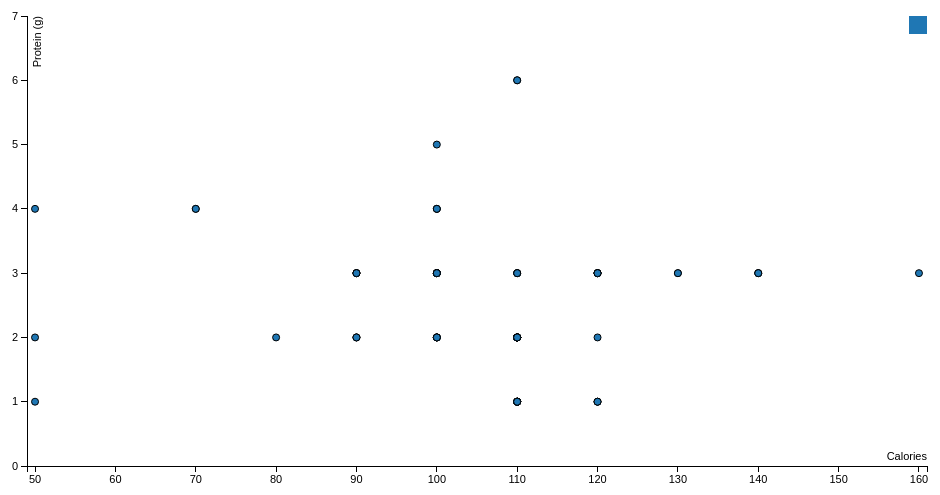
D3 v3 page, settled after 360 driven frames (6 s of simulated time); the page loaded 1 data file(s).


    var margin = {top: 20, right: 20, bottom: 30, left: 40},
            width = 960 - margin.left - margin.right,
            height = 500 - margin.top - margin.bottom;

    /*
     * value accessor - returns the value to encode for a given data object.
     * scale - maps value to a visual display encoding, such as a pixel position.
     * map function - maps from data value to display value
     * axis - sets up axis
     */

    // setup x
    var xValue = function(d) { return d.Calories;}, // data -> value
            xScale = d3.scale.linear().range([0, width]), // value -> display
            xMap = function(d) { return xScale(xValue(d));}, // data -> display
            xAxis = d3.svg.axis().scale(xScale).orient("bottom");

    // setup y
    var yValue = function(d) { return d["Protein (g)"];}, // data -> value
            yScale = d3.scale.linear().range([height, 0]), // value -> display
            yMap = function(d) { return yScale(yValue(d));}, // data -> display
            yAxis = d3.svg.axis().scale(yScale).orient("left");

    // setup fill color
    var cValue = function(d) { return d.Manufacturer;},
            color = d3.scale.category10();

    // add the graph canvas to the body of the webpage
    var svg = d3.select("body").append("svg")
            .attr("width", width + margin.left + margin.right)
            .attr("height", height + margin.top + margin.bottom)
            .append("g")
            .attr("transform", "translate(" + margin.left + "," + margin.top + ")");

    // add the tooltip area to the webpage
    var tooltip = d3.select("body").append("div")
            .attr("class", "tooltip")
            .style("opacity", 0);

    // load data
    d3.csv("cereal.csv", function(error, data) {

        // change string (from CSV) into number format
        data.forEach(function(d) {
            d.Calories = +d.Calories;
            d["Protein (g)"] = +d["Protein (g)"];
  //  console.log(d);
            console.log(d);
        });

        // don't want dots overlapping axis, so add in buffer to data domain
        xScale.domain([d3.min(data, xValue)-1, d3.max(data, xValue)+1]);
        yScale.domain([d3.min(data, yValue)-1, d3.max(data, yValue)+1]);

        // x-axis
        svg.append("g")
                .attr("class", "x axis")
                .attr("transform", "translate(0," + height + ")")
                .call(xAxis)
                .append("text")
                .attr("class", "label")
                .attr("x", width)
                .attr("y", -6)
                .style("text-anchor", "end")
                .text("Calories");

        // y-axis
        svg.append("g")
                .attr("class", "y axis")
                .call(yAxis)
                .append("text")
                .attr("class", "label")
                .attr("transform", "rotate(-90)")
                .attr("y", 6)
                .attr("dy", ".71em")
                .style("text-anchor", "end")
                .text("Protein (g)");

        // draw dots
        svg.selectAll(".dot")
                .data(data)
                .enter().append("circle")
                .attr("class", "dot")
                .attr("r", 3.5)
                .attr("cx", xMap)
                .attr("cy", yMap)
                .style("fill", function(d) { return color(cValue(d));})
                .on("mouseover", function(d) {
                    tooltip.transition()
                            .duration(200)
                            .style("opacity", .9);
                    tooltip.html(d["Cereal Name"] + "<br/> (" + xValue(d)
                    + ", " + yValue(d) + ")")
                            .style("left", (d3.event.pageX + 5) + "px")
                            .style("top", (d3.event.pageY - 28) + "px");
                })
                .on("mouseout", function(d) {
                    tooltip.transition()
                            .duration(500)
                            .style("opacity", 0);
                });

        // draw legend
        var legend = svg.selectAll(".legend")
                .data(color.domain())
                .enter().append("g")
                .attr("class", "legend")
                .attr("transform", function(d, i) { return "translate(0," + i * 20 + ")"; });

        // draw legend colored rectangles
        legend.append("rect")
                .attr("x", width - 18)
                .attr("width", 18)
                .attr("height", 18)
                .style("fill", color);

        // draw legend text
        legend.append("text")
                .attr("x", width - 24)
                .attr("y", 9)
                .attr("dy", ".35em")
                .style("text-anchor", "end")
                .text(function(d) { return d;})
    });



### data: cereal.csv
Cereal Name, Calories, Protein (g), Fat, Sodium, Dietary Fiber, Carbs, Sugars, Display Shelf, Potassium, Vitamins and Minerals, Serving Size Weight, Cups per Serving
100%_Bran, 70, 4, 1, 130, 10, 5, 6, 3, 280, 25, 1, 0.33
100%_Natural_Bran, 120, 3, 5, 15, 2, 8, 8, 3, 135, 0, 1, -1
All-Bran, 70, 4, 1, 260, 9, 7, 5, 3, 320, 25, 1, 0.33
All-Bran_with_Extra_Fiber, 50, 4, 0, 140, 14, 8, 0, 3, 330, 25, 1, 0.5
Almond_Delight, 110, 2, 2, 200, 1, 14, 8, 3, -1, 25, 1, 0.75
Apple_Cinnamon_Cheerios, 110, 2, 2, 180, 1.5, 10.5, 10, 1, 70, 25, 1, 0.75
Apple_Jacks, 110, 2, 0, 125, 1, 11, 14, 2, 30, 25, 1, 1
Basic_4, 130, 3, 2, 210, 2, 18, 8, 3, 100, 25, 1.33, 0.75
Bran_Chex, 90, 2, 1, 200, 4, 15, 6, 1, 125, 25, 1, 0.67
Bran_Flakes, 90, 3, 0, 210, 5, 13, 5, 3, 190, 25, 1, 0.67
Cap'n'Crunch, 120, 1, 2, 220, 0, 12, 12, 2, 35, 25, 1, 0.75
Cheerios, 110, 6, 2, 290, 2, 17, 1, 1, 105, 25, 1, 1.25
Cinnamon_Toast_Crunch, 120, 1, 3, 210, 0, 13, 9, 2, 45, 25, 1, 0.75
Clusters, 110, 3, 2, 140, 2, 13, 7, 3, 105, 25, 1, 0.5
Cocoa_Puffs, 110, 1, 1, 180, 0, 12, 13, 2, 55, 25, 1, 1
Corn_Chex, 110, 2, 0, 280, 0, 22, 3, 1, 25, 25, 1, 1
Corn_Flakes, 100, 2, 0, 290, 1, 21, 2, 1, 35, 25, 1, 1
Corn_Pops, 110, 1, 0, 90, 1, 13, 12, 2, 20, 25, 1, 1
Count_Chocula, 110, 1, 1, 180, 0, 12, 13, 2, 65, 25, 1, 1
Cracklin'_Oat_Bran, 110, 3, 3, 140, 4, 10, 7, 3, 160, 25, 1, 0.5
Cream_of_Wheat_(Quick), 100, 3, 0, 80, 1, 21, 0, 2, -1, 0, 1, 1
Crispix, 110, 2, 0, 220, 1, 21, 3, 3, 30, 25, 1, 1
Crispy_Wheat_&_Raisins, 100, 2, 1, 140, 2, 11, 10, 3, 120, 25, 1, 0.75
Double_Chex, 100, 2, 0, 190, 1, 18, 5, 3, 80, 25, 1, 0.75
Froot_Loops, 110, 2, 1, 125, 1, 11, 13, 2, 30, 25, 1, 1
Frosted_Flakes, 110, 1, 0, 200, 1, 14, 11, 1, 25, 25, 1, 0.75
Frosted_Mini-Wheats, 100, 3, 0, 0, 3, 14, 7, 2, 100, 25, 1, 0.8
Fruitful_Bran, 120, 3, 0, 240, 5, 14, 12, 3, 190, 25, 1.33, 0.67
Fruity_Pebbles, 110, 1, 1, 135, 0, 13, 12, 2, 25, 25, 1, 0.75
Golden_Crisp, 100, 2, 0, 45, 0, 11, 15, 1, 40, 25, 1, 0.88
Golden_Grahams, 110, 1, 1, 280, 0, 15, 9, 2, 45, 25, 1, 0.75
Grape_Nuts_Flakes, 100, 3, 1, 140, 3, 15, 5, 3, 85, 25, 1, 0.88
Grape-Nuts, 110, 3, 0, 170, 3, 17, 3, 3, 90, 25, 1, 0.25
Great_Grains_Pecan, 120, 3, 3, 75, 3, 13, 4, 3, 100, 25, 1, 0.33
Honey_Graham_Ohs, 120, 1, 2, 220, 1, 12, 11, 2, 45, 25, 1, 1
Honey_Nut_Cheerios, 110, 3, 1, 250, 1.5, 11.5, 10, 1, 90, 25, 1, 0.75
Honey-comb, 110, 1, 0, 180, 0, 14, 11, 1, 35, 25, 1, 1.33
Just_Right_Crunchy__Nuggets, 110, 2, 1, 170, 1, 17, 6, 3, 60, 100, 1, -1
Just_Right_Fruit_&_Nut, 140, 3, 1, 170, 2, 20, 9, 3, 95, 100, 1.3, 0.75
Kix, 110, 2, 1, 260, 0, 21, 3, 2, 40, 25, 1, 1.5
Life, 100, 4, 2, 150, 2, 12, 6, 2, 95, 25, 1, 0.67
Lucky_Charms, 110, 2, 1, 180, 0, 12, 12, 2, 55, 25, 1, 1
Maypo, 100, 4, 1, 0, 0, 16, 3, 2, 95, 25, 1, -1
Mueslix_Crispy_Blend, 160, 3, 2, 150, 3, 17, 13, 3, 160, 25, 1.5, 0.67
Multi-Grain_Cheerios, 100, 2, 1, 220, 2, 15, 6, 1, 90, 25, 1, 1
Nut&Honey_Crunch, 120, 2, 1, 190, 0, 15, 9, 2, 40, 25, 1, 0.67
Nutri-Grain_Almond-Raisin, 140, 3, 2, 220, 3, 21, 7, 3, 130, 25, 1.33, 0.67
Nutri-grain_Wheat, 90, 3, 0, 170, 3, 18, 2, 3, 90, 25, 1, -1
Oatmeal_Raisin_Crisp, 130, 3, 2, 170, 1.5, 13.5, 10, 3, 120, 25, 1.25, 0.5
Post_Nat._Raisin_Bran, 120, 3, 1, 200, 6, 11, 14, 3, 260, 25, 1.33, 0.67
Product_19, 100, 3, 0, 320, 1, 20, 3, 3, 45, 100, 1, 1
Puffed_Rice, 50, 1, 0, 0, 0, 13, 0, 3, 15, 0, 0.5, 1
Puffed_Wheat, 50, 2, 0, 0, 1, 10, 0, 3, 50, 0, 0.5, -1
Quaker_Oat_Squares, 100, 4, 1, 135, 2, 14, 6, 3, 110, 25, 1, 0.5
Quaker_Oatmeal, 100, 5, 2, 0, 2.7, -1, -1, 1, 110, 0, 1, 0.67
Raisin_Bran, 120, 3, 1, 210, 5, 14, 12, 2, 240, 25, 1.33, 0.75
Raisin_Nut_Bran, 100, 3, 2, 140, 2.5, 10.5, 8, 3, 140, 25, 1, 0.5
Raisin_Squares, 90, 2, 0, 0, 2, 15, 6, 3, 110, 25, 1, 0.5
Rice_Chex, 110, 1, 0, 240, 0, 23, 2, 1, 30, 25, 1, 1.13
Rice_Krispies, 110, 2, 0, 290, 0, 22, 3, 1, 35, 25, 1, 1
... 14 more rows